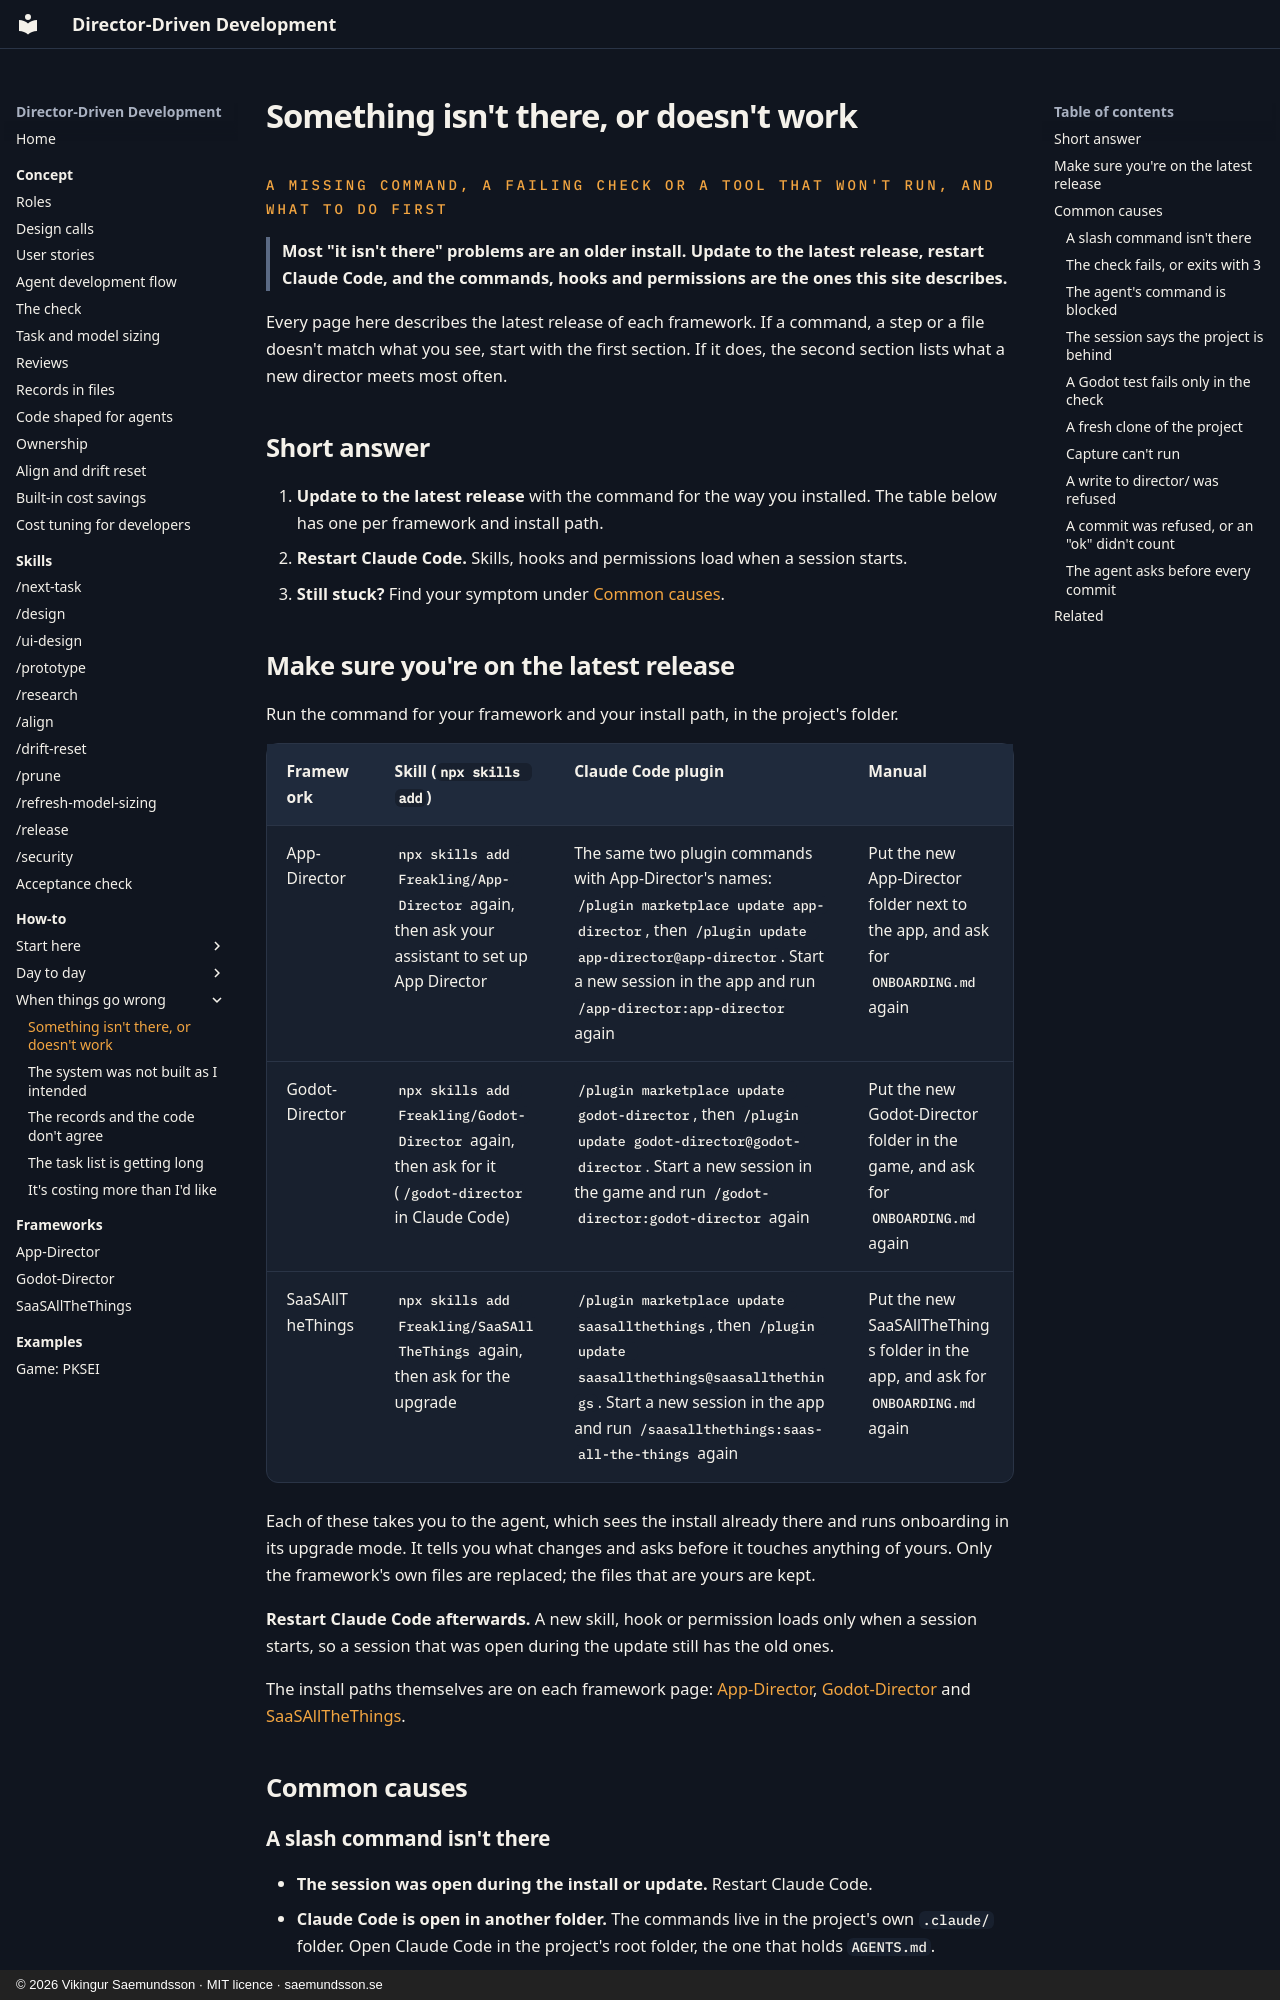

repository: Freakling/Director-Driven-Development · page: how-to/trouble/index.html · generator: mkdocs · copyright: © 2026 Vikingur Saemundsson · MIT licence · saemundsson.se

# Something isn't there, or doesn't work

<div class="kicker">A missing command, a failing check or a tool that won't run, and what to do first</div>

> Most "it isn't there" problems are an older install. Update to the latest release, restart Claude Code, and the commands, hooks and permissions are the ones this site describes.

Every page here describes the latest release of each framework. If a command, a step or a file doesn't match what you see, start with the first section. If it does, the second section lists what a new director meets most often.

## Short answer

1. **Update to the latest release** with the command for the way you installed. The table below has one per framework and install path.
2. **Restart Claude Code.** Skills, hooks and permissions load when a session starts.
3. **Still stuck?** Find your symptom under [Common causes](#common-causes).

## Make sure you're on the latest release

Run the command for your framework and your install path, in the project's folder.

| Framework | Skill (`npx skills add`) | Claude Code plugin | Manual |
|---|---|---|---|
| App-Director | `npx skills add Freakling/App-Director` again, then ask your assistant to set up App Director | The same two plugin commands with App-Director's names: `/plugin marketplace update app-director`, then `/plugin update app-director@app-director`. Start a new session in the app and run `/app-director:app-director` again | Put the new App-Director folder next to the app, and ask for `ONBOARDING.md` again |
| Godot-Director | `npx skills add Freakling/Godot-Director` again, then ask for it (`/godot-director` in Claude Code) | `/plugin marketplace update godot-director`, then `/plugin update godot-director@godot-director`. Start a new session in the game and run `/godot-director:godot-director` again | Put the new Godot-Director folder in the game, and ask for `ONBOARDING.md` again |
| SaaSAllTheThings | `npx skills add Freakling/SaaSAllTheThings` again, then ask for the upgrade | `/plugin marketplace update saasallthethings`, then `/plugin update saasallthethings@saasallthethings`. Start a new session in the app and run `/saasallthethings:saas-all-the-things` again | Put the new SaaSAllTheThings folder in the app, and ask for `ONBOARDING.md` again |

Each of these takes you to the agent, which sees the install already there and runs onboarding in its upgrade mode. It tells you what changes and asks before it touches anything of yours. Only the framework's own files are replaced; the files that are yours are kept.

**Restart Claude Code afterwards.** A new skill, hook or permission loads only when a session starts, so a session that was open during the update still has the old ones.

The install paths themselves are on each framework page: [App-Director](../frameworks/app-director.md#install), [Godot-Director](../frameworks/godot-director.md#install) and [SaaSAllTheThings](../frameworks/saasallthethings.md#install).

## Common causes

### A slash command isn't there

- **The session was open during the install or update.** Restart Claude Code.
- **Claude Code is open in another folder.** The commands live in the project's own `.claude/` folder. Open Claude Code in the project's root folder, the one that holds `AGENTS.md`.
- **The framework isn't installed in this project.** Install it first: [Where do I start with an app?](start.md), [with a game?](start-game.md) or [with a SaaS?](start-saas.md) for a new project, [I already have a project. Can I use this?](existing.md) for an existing one.
- **It's an older install.** Update as above. A command added in a later release isn't in an older install.

You can always say what you want in plain words, such as "Do the next task". The agent follows the same procedure as the command.
